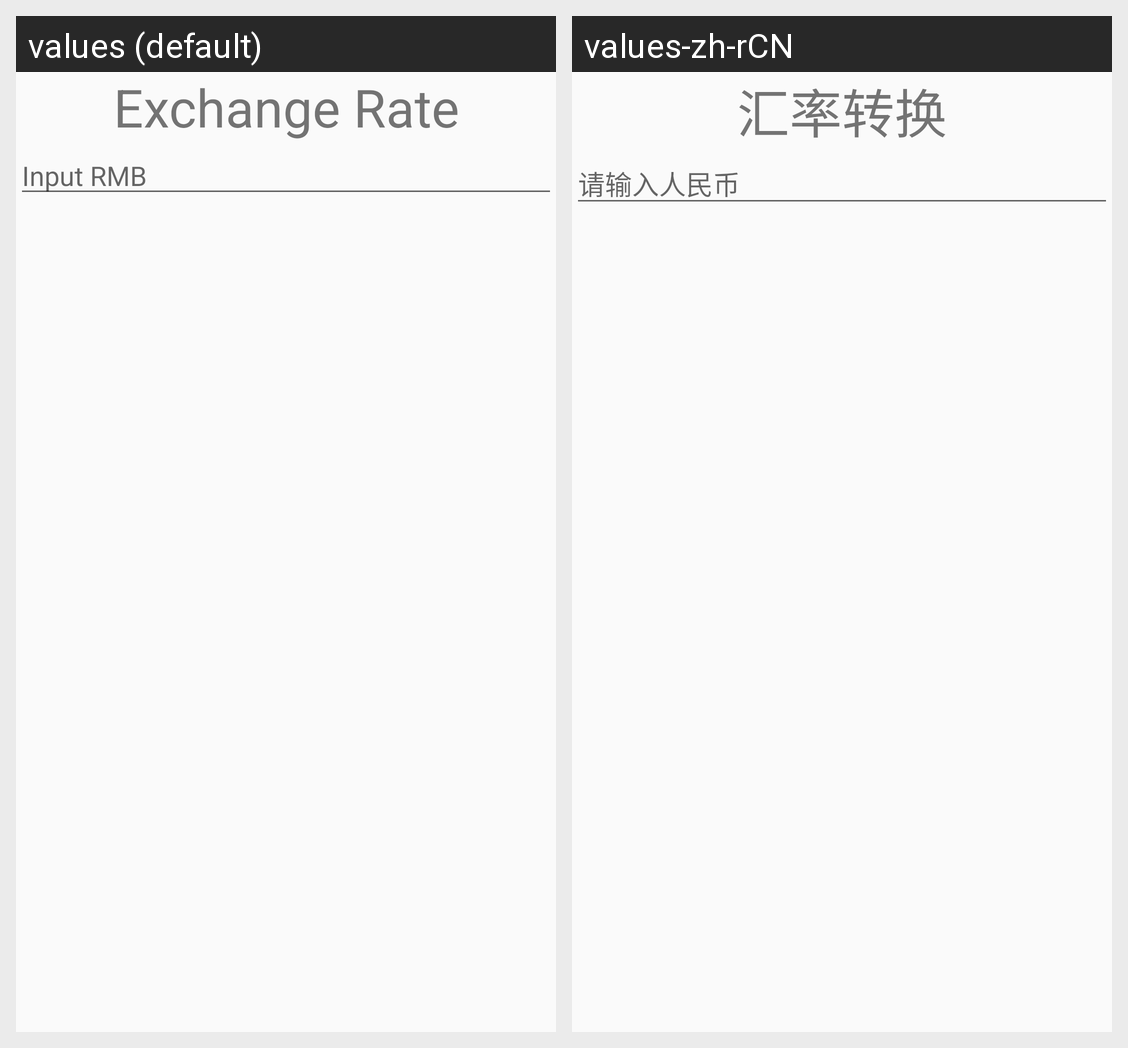

The Android screen above is rendered under two locales of the same app. Produce the string resources it draws, with the default and per-locale values.
Android screen res/layout/activity_rate_calc.xml rendered under 2 locales, left to right: values (default), values-zh-rCN. Device: Nexus 5 (rendered at 1080×1920; each locale shown at half size, 540×960, under a caption strip naming it); theme AppTheme.
Strings drawn on this screen, with the default value and each locale's value (text and hints the layout hard-codes, and strings that could not be matched under every locale, appear in the picture but are not listed):

app_name
  values: Exchange Rate
  values-zh-rCN: 汇率转换

rmb_hint
  values: Input RMB
  values-zh-rCN: 请输入人民币
